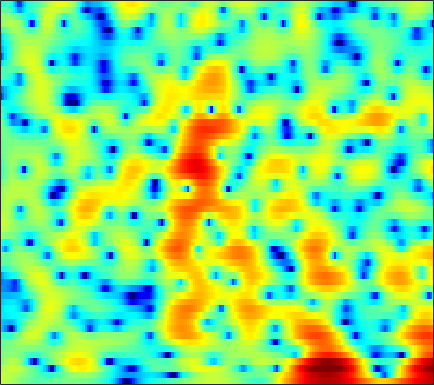

Data behind this chart, as committed beside it:
2.9513, 2.7718, 2.5063, 2.2111, 1.9717, 1.6282, 1.2602, 0.9706, 0.56973, 0.16875, -0.22304, -0.5056, -0.85778, -1.1706, -1.3748, -1.5983, -1.7578, -1.8441, -1.9035, -1.903, -1.8427, -1.7677, -1.6339, -1.4713
2.872, 2.772, 2.629, 2.47, 2.336, 2.132, 1.899, 1.702, 1.409, 1.081, 0.7174, 0.4234, 0.008822, -0.4352, -0.7846, -1.268, -1.762, -2.129, -2.598, -3.019, -3.353, -3.524, -3.613, -3.522
1.035, 1.626, 2.281, 2.761, 3.001, 3.169, 3.163, 3.053, 2.769, 2.337, 1.784, 1.302, 0.5923, -0.1719, -0.7673, -1.58, -2.425, -3.106, -4.143, -5.456, -7.265, -9.183, -13.15, -19.84
-0.9487, 0.0687, 1.107, 1.808, 2.133, 2.31, 2.201, 1.926, 1.279, 0.2772, -1.14, -2.544, -5.065, -8.809, -13.28, -26.94, -15.95, -11.11, -7.531, -5.347, -3.875, -3.031, -2.086, -1.219
-0.7014, -0.3561, 0.04151, 0.3377, 0.4827, 0.5625, 0.5055, 0.3658, 0.05144, -0.3988, -0.9588, -1.431, -2.08, -2.665, -2.997, -3.223, -3.174, -2.972, -2.543, -2.012, -1.448, -1.024, -0.4617, 0.09484
-1.003, -0.7492, -0.4398, -0.1701, -0.001712, 0.1762, 0.2993, 0.3553, 0.3839, 0.3627, 0.2994, 0.2239, 0.09904, -0.03236, -0.1305, -0.2573, -0.3773, -0.4584, -0.5525, -0.6198, -0.6609, -0.6703, -0.6403, -0.547
-1.296, -1.053, -0.7426, -0.4257, -0.179, 0.1554, 0.4928, 0.7482, 1.081, 1.385, 1.635, 1.779, 1.904, 1.941, 1.903, 1.753, 1.474, 1.174, 0.6401, -0.05789, -0.9293, -1.682, -2.764, -3.774
-3.422, -3.415, -3.472, -3.476, -3.339, -2.877, -2.093, -1.36, -0.3075, 0.7127, 1.619, 2.201, 2.826, 3.258, 3.447, 3.519, 3.372, 3.104, 2.497, 1.56, 0.2213, -1.12, -3.53, -6.917
-7.697, -8.549, -10.54, -14.23, -19.57, -23.3, -13.35, -9.339, -5.754, -3.228, -1.337, -0.2105, 0.9881, 1.887, 2.389, 2.859, 3.113, 3.171, 3.077, 2.799, 2.36, 1.947, 1.347, 0.7834
-7.766, -8.029, -8.476, -8.928, -9.086, -8.784, -7.881, -6.917, -5.488, -4.08, -2.774, -1.881, -0.8162, 0.1142, 0.7311, 1.446, 2.017, 2.355, 2.688, 2.89, 2.958, 2.925, 2.784, 2.541
-6.737, -6.453, -6.127, -5.891, -5.736, -5.534, -5.309, -5.118, -4.865, -4.58, -4.187, -3.791, -3.101, -2.208, -1.415, -0.2925, 0.779, 1.506, 2.336, 2.987, 3.435, 3.636, 3.727, 3.604
-7.01, -6.354, -5.728, -5.329, -5.183, -5.212, -5.489, -5.897, -6.782, -8.203, -10.33, -12.26, -13.18, -10.08, -7.191, -3.964, -1.457, 0.05192, 1.645, 2.829, 3.669, 4.102, 4.432, 4.491
-7.95, -7.405, -6.89, -6.565, -6.425, -6.415, -6.607, -6.903, -7.484, -8.317, -9.353, -9.975, -9.927, -8.393, -6.544, -4.015, -1.836, -0.4541, 1.065, 2.238, 3.111, 3.584, 3.987, 4.159
-8.822, -8.68, -8.581, -8.556, -8.559, -8.489, -8.307, -8.088, -7.654, -7.058, -6.307, -5.662, -4.663, -3.515, -2.591, -1.354, -0.156, 0.6707, 1.611, 2.371, 2.946, 3.249, 3.486, 3.558
-10.1, -10.21, -10.54, -11.26, -12.1, -13.37, -14.08, -13.44, -11.19, -8.586, -6.207, -4.669, -2.9, -1.332, -0.3106, 0.8156, 1.743, 2.317, 2.912, 3.315, 3.521, 3.547, 3.427, 3.143
-11.53, -10.81, -10.41, -10.71, -11.48, -13.34, -15.1, -14.31, -10.69, -7.054, -4.149, -2.379, -0.4458, 1.056, 1.944, 2.913, 3.624, 3.983, 4.262, 4.298, 4.072, 3.731, 3.043, 2.067
-10.16, -8.675, -7.301, -6.34, -5.767, -5.12, -4.434, -3.766, -2.695, -1.496, -0.2566, 0.61, 1.684, 2.575, 3.075, 3.608, 3.952, 4.067, 4.033, 3.765, 3.259, 2.701, 1.658, 0.1971
-5.259, -4.617, -3.769, -3.027, -2.504, -1.82, -1.175, -0.7055, -0.06953, 0.5599, 1.164, 1.561, 1.992, 2.318, 2.504, 2.621, 2.57, 2.455, 2.17, 1.76, 1.275, 0.8432, 0.1711, -0.5898
-1.795, -1.649, -1.375, -1.003, -0.7117, -0.2877, 0.1612, 0.4829, 0.8687, 1.204, 1.436, 1.575, 1.647, 1.59, 1.504, 1.223, 0.7762, 0.3476, -0.3403, -1.073, -1.771, -2.143, -2.298, -2.088
-0.6972, -1.079, -1.319, -1.136, -0.7932, -0.2395, 0.3204, 0.6883, 1.02, 1.186, 1.187, 1.113, 0.9674, 0.7275, 0.4358, -0.05799, -0.7305, -1.488, -2.921, -5.144, -8.571, -11.73, -11.56, -6.955
-4.735, -7.904, -10.26, -7.345, -4.872, -2.556, -1.183, -0.6235, -0.3471, -0.5516, -1.08, -1.686, -2.448, -2.905, -3.007, -2.758, -2.499, -2.493, -2.857, -3.65, -4.691, -5.277, -4.722, -2.737
-2.686, -4.349, -5.516, -4.768, -3.716, -2.55, -1.856, -1.746, -2.119, -3.175, -5.087, -7.452, -12.97, -23.87, -15.69, -8.857, -5.567, -3.969, -2.558, -1.592, -0.8837, -0.4093, 0.3129, 1.115
1.502, 0.982, 0.4325, 0.06057, -0.1198, -0.337, -0.6178, -0.9168, -1.532, -2.423, -3.568, -4.506, -5.723, -6.209, -5.953, -4.808, -3.522, -2.595, -1.549, -0.7374, -0.1339, 0.2557, 0.6682, 1.007
2.916, 2.587, 2.176, 1.745, 1.417, 0.9939, 0.5386, 0.1992, -0.2544, -0.6914, -1.077, -1.275, -1.444, -1.458, -1.284, -1.042, -0.6706, -0.3867, -0.07285, 0.1138, 0.1658, 0.09556, -0.1667, -0.5683
3.175, 2.976, 2.641, 2.195, 1.793, 1.198, 0.5568, 0.1044, -0.3661, -0.6021, -0.6107, -0.4953, -0.1559, 0.2052, 0.5186, 0.8324, 1.113, 1.225, 1.242, 1.08, 0.7298, 0.2702, -0.5972, -1.842
2.434, 2.527, 2.342, 1.859, 1.25, 0.07817, -1.458, -2.817, -4.502, -5.063, -4.014, -2.764, -1.134, 0.2337, 0.9511, 1.71, 2.135, 2.266, 2.235, 1.976, 1.483, 0.9754, 0.1253, -0.9665
1.098, 1.681, 1.963, 1.69, 1.12, -0.215, -2.356, -4.772, -9.568, -12.36, -7.419, -4.221, -1.386, 0.4361, 1.354, 2.144, 2.475, 2.511, 2.286, 1.79, 1.079, 0.4833, -0.3889, -1.208
0.9238, 1.522, 2.023, 2.132, 2.011, 1.598, 0.9607, 0.4612, -0.07147, -0.2289, 0.102, 0.5435, 1.247, 1.776, 2.08, 2.187, 2.007, 1.66, 0.8889, -0.2274, -1.664, -2.978, -4.853, -6.599
1.152, 1.513, 1.907, 2.189, 2.306, 2.369, 2.334, 2.295, 2.242, 2.203, 2.243, 2.265, 2.277, 2.224, 2.092, 1.718, 1.133, 0.4633, -0.7478, -2.391, -4.652, -6.853, -10.86, -17.38
0.4336, 0.8764, 1.378, 1.82, 2.077, 2.321, 2.483, 2.547, 2.574, 2.577, 2.538, 2.507, 2.395, 2.268, 2.057, 1.697, 1.104, 0.5021, -0.5426, -1.931, -3.694, -5.251, -7.663, -10.1
-1.534, -0.65, 0.3778, 1.132, 1.55, 1.895, 2.033, 2.016, 1.905, 1.77, 1.656, 1.652, 1.753, 1.86, 1.954, 1.976, 1.814, 1.576, 1.032, 0.225, -0.7716, -1.698, -3.052, -4.534
-4.002, -2.378, -0.7593, 0.3347, 0.822, 1.08, 0.8478, 0.3989, -0.5312, -1.699, -2.505, -2.544, -1.648, -0.3507, 0.6143, 1.565, 2.202, 2.421, 2.433, 2.182, 1.67, 1.196, 0.4362, -0.3668
-4.32, -2.688, -1.018, 0.09704, 0.5391, 0.645, 0.1046, -0.7816, -2.881, -6.782, -15.21, -18.3, -7.54, -2.831, -0.698, 1.132, 2.289, 2.743, 2.998, 2.898, 2.465, 2.017, 1.267, 0.4641
-3.409, -2.068, -0.5935, 0.381, 0.8484, 1.09, 0.966, 0.6259, -0.06831, -0.8747, -1.385, -1.37, -0.6667, 0.333, 1.131, 1.97, 2.534, 2.732, 2.701, 2.286, 1.52, 0.6456, -0.8849, -2.973
-2.146, -1.302, -0.4003, 0.3137, 0.712, 1.064, 1.232, 1.258, 1.223, 1.175, 1.154, 1.211, 1.34, 1.573, 1.725, 1.926, 1.944, 1.884, 1.584, 1.025, 0.1525, -0.7701, -2.478, -4.887
-1.498, -1.014, -0.4949, -0.0575, 0.1877, 0.448, 0.5968, 0.6711, 0.7166, 0.738, 0.7451, 0.7654, 0.7765, 0.8122, 0.8088, 0.7863, 0.7101, 0.5927, 0.3679, 0.06267, -0.371, -0.7386, -1.326, -1.855
-1.211, -0.9328, -0.5983, -0.4027, -0.3143, -0.2847, -0.3034, -0.3452, -0.4248, -0.5204, -0.5816, -0.6328, -0.6387, -0.687, -0.686, -0.7611, -0.7944, -0.8654, -0.9315, -0.9795, -0.9473, -0.8742, -0.652, -0.3587
-0.715, -0.5971, -0.5941, -0.742, -0.9116, -1.224, -1.563, -1.849, -2.212, -2.541, -2.78, -2.884, -2.886, -2.792, -2.704, -2.634, -2.75, -2.883, -3.146, -3.292, -3.021, -2.513, -1.46, -0.2589
0.006101, -0.2855, -1.01, -1.867, -2.562, -3.406, -4.191, -4.758, -5.624, -6.629, -7.707, -8.053, -7.694, -6.377, -5.527, -4.673, -4.677, -5.247, -7.061, -10.32, -12.54, -9.249, -4.454, -0.9767
-0.129, -1.177, -3.22, -5.822, -8.112, -10.43, -10.6, -9.994, -9.929, -11.22, -15.6, -22.83, -16.79, -9.718, -6.957, -4.675, -3.686, -3.665, -4.286, -5.409, -5.46, -4.192, -1.5, 0.9127
-1.003, -2.386, -4.689, -7.994, -11.38, -15.34, -13.27, -10.82, -8.688, -7.656, -7.027, -6.395, -5.41, -3.898, -2.709, -1.437, -0.3726, 0.1421, 0.6313, 1.015, 1.456, 1.871, 2.45, 3.027
-2.475, -3.161, -4.054, -4.882, -5.417, -5.744, -5.579, -5.154, -4.384, -3.549, -2.654, -2.051, -1.132, -0.2258, 0.4257, 1.215, 1.89, 2.319, 2.734, 3.032, 3.167, 3.204, 3.081, 2.8
-6.046, -5.925, -5.595, -5.121, -4.713, -4.169, -3.58, -3.099, -2.396, -1.617, -0.8418, -0.2611, 0.5579, 1.293, 1.813, 2.445, 2.917, 3.208, 3.453, 3.524, 3.404, 3.159, 2.65, 1.837
-14.87, -11.85, -8.917, -6.947, -5.847, -4.711, -3.781, -3.164, -2.361, -1.55, -0.7004, -0.01313, 0.8217, 1.638, 2.193, 2.827, 3.319, 3.566, 3.75, 3.722, 3.495, 3.16, 2.499, 1.542
-11.54, -10.18, -8.264, -6.873, -6.163, -5.49, -5.065, -4.761, -4.25, -3.46, -2.352, -1.416, -0.1447, 1.055, 1.823, 2.669, 3.311, 3.622, 3.839, 3.835, 3.603, 3.304, 2.695, 1.882
-5.066, -5.066, -5.039, -5.122, -5.362, -6.104, -7.445, -8.865, -10.71, -10.01, -6.856, -4.439, -1.759, 0.2418, 1.401, 2.541, 3.292, 3.647, 3.85, 3.807, 3.54, 3.226, 2.687, 2.041
-2.376, -2.496, -2.74, -3.12, -3.577, -4.595, -6.263, -8.087, -10.85, -10.3, -6.386, -3.717, -0.9711, 0.9989, 2.087, 3.071, 3.605, 3.769, 3.691, 3.319, 2.741, 2.199, 1.462, 0.7803
-2.691, -2.519, -2.187, -1.897, -1.754, -1.654, -1.627, -1.595, -1.366, -0.7779, 0.156, 0.96, 2.056, 2.952, 3.431, 3.803, 3.815, 3.562, 2.889, 1.797, 0.2952, -1.051, -2.946, -4.379
-7.434, -6.112, -4.307, -2.775, -1.824, -0.7526, 0.1344, 0.7146, 1.429, 2.092, 2.718, 3.144, 3.626, 3.944, 4.032, 3.944, 3.554, 2.998, 1.881, 0.2157, -2.224, -4.804, -10.15, -23.41
-14.09, -10.25, -6.781, -4.306, -2.832, -1.254, 0.01051, 0.7982, 1.681, 2.393, 2.959, 3.303, 3.596, 3.73, 3.713, 3.499, 3.054, 2.556, 1.633, 0.4065, -1.125, -2.426, -4.162, -5.448
-9.349, -8.073, -6.128, -4.296, -3.071, -1.639, -0.4289, 0.3315, 1.167, 1.832, 2.329, 2.599, 2.841, 2.948, 2.946, 2.807, 2.517, 2.216, 1.692, 1.037, 0.2921, -0.2876, -1.061, -1.756
-8.015, -6.782, -5.178, -3.666, -2.652, -1.453, -0.4662, 0.1531, 0.8146, 1.302, 1.643, 1.805, 1.961, 2.028, 2.03, 2, 1.92, 1.81, 1.615, 1.353, 1.017, 0.7221, 0.2865, -0.1935
-7.736, -5.899, -3.994, -2.492, -1.559, -0.5747, 0.1464, 0.5409, 0.8901, 1.048, 1.064, 1.018, 0.8869, 0.7743, 0.7324, 0.7929, 0.9702, 1.135, 1.345, 1.493, 1.519, 1.434, 1.2, 0.821
-3.998, -2.681, -1.253, -0.1683, 0.4437, 1.015, 1.35, 1.422, 1.302, 0.9471, 0.3375, -0.2514, -1.21, -2.086, -2.417, -2.213, -1.307, -0.3961, 0.7405, 1.621, 2.177, 2.371, 2.308, 1.894
0.2313, 0.7405, 1.314, 1.731, 1.899, 1.955, 1.809, 1.566, 1.038, 0.2443, -0.9451, -2.269, -4.838, -9.429, -16.19, -13.86, -6.162, -2.894, -0.06856, 1.731, 2.835, 3.289, 3.412, 2.989
0.5187, 0.6634, 0.779, 0.6973, 0.4978, 0.02579, -0.6709, -1.23, -1.947, -2.59, -3.181, -3.728, -4.595, -5.493, -5.783, -5.071, -3.241, -1.674, 0.2193, 1.695, 2.736, 3.228, 3.533, 3.403
-2.173, -1.8, -1.603, -1.879, -2.422, -3.719, -5.695, -7.569, -9.718, -9.671, -7.877, -6.445, -5.05, -4.011, -3.341, -2.434, -1.47, -0.7417, 0.2667, 1.236, 2.071, 2.588, 3.108, 3.413
-5.131, -3.863, -3.07, -3.047, -3.561, -4.973, -7.406, -10.14, -14.46, -13.47, -9.459, -7.266, -5.278, -4.049, -3.444, -2.866, -2.4, -2.047, -1.458, -0.6622, 0.2992, 1.06, 2.014, 2.839
